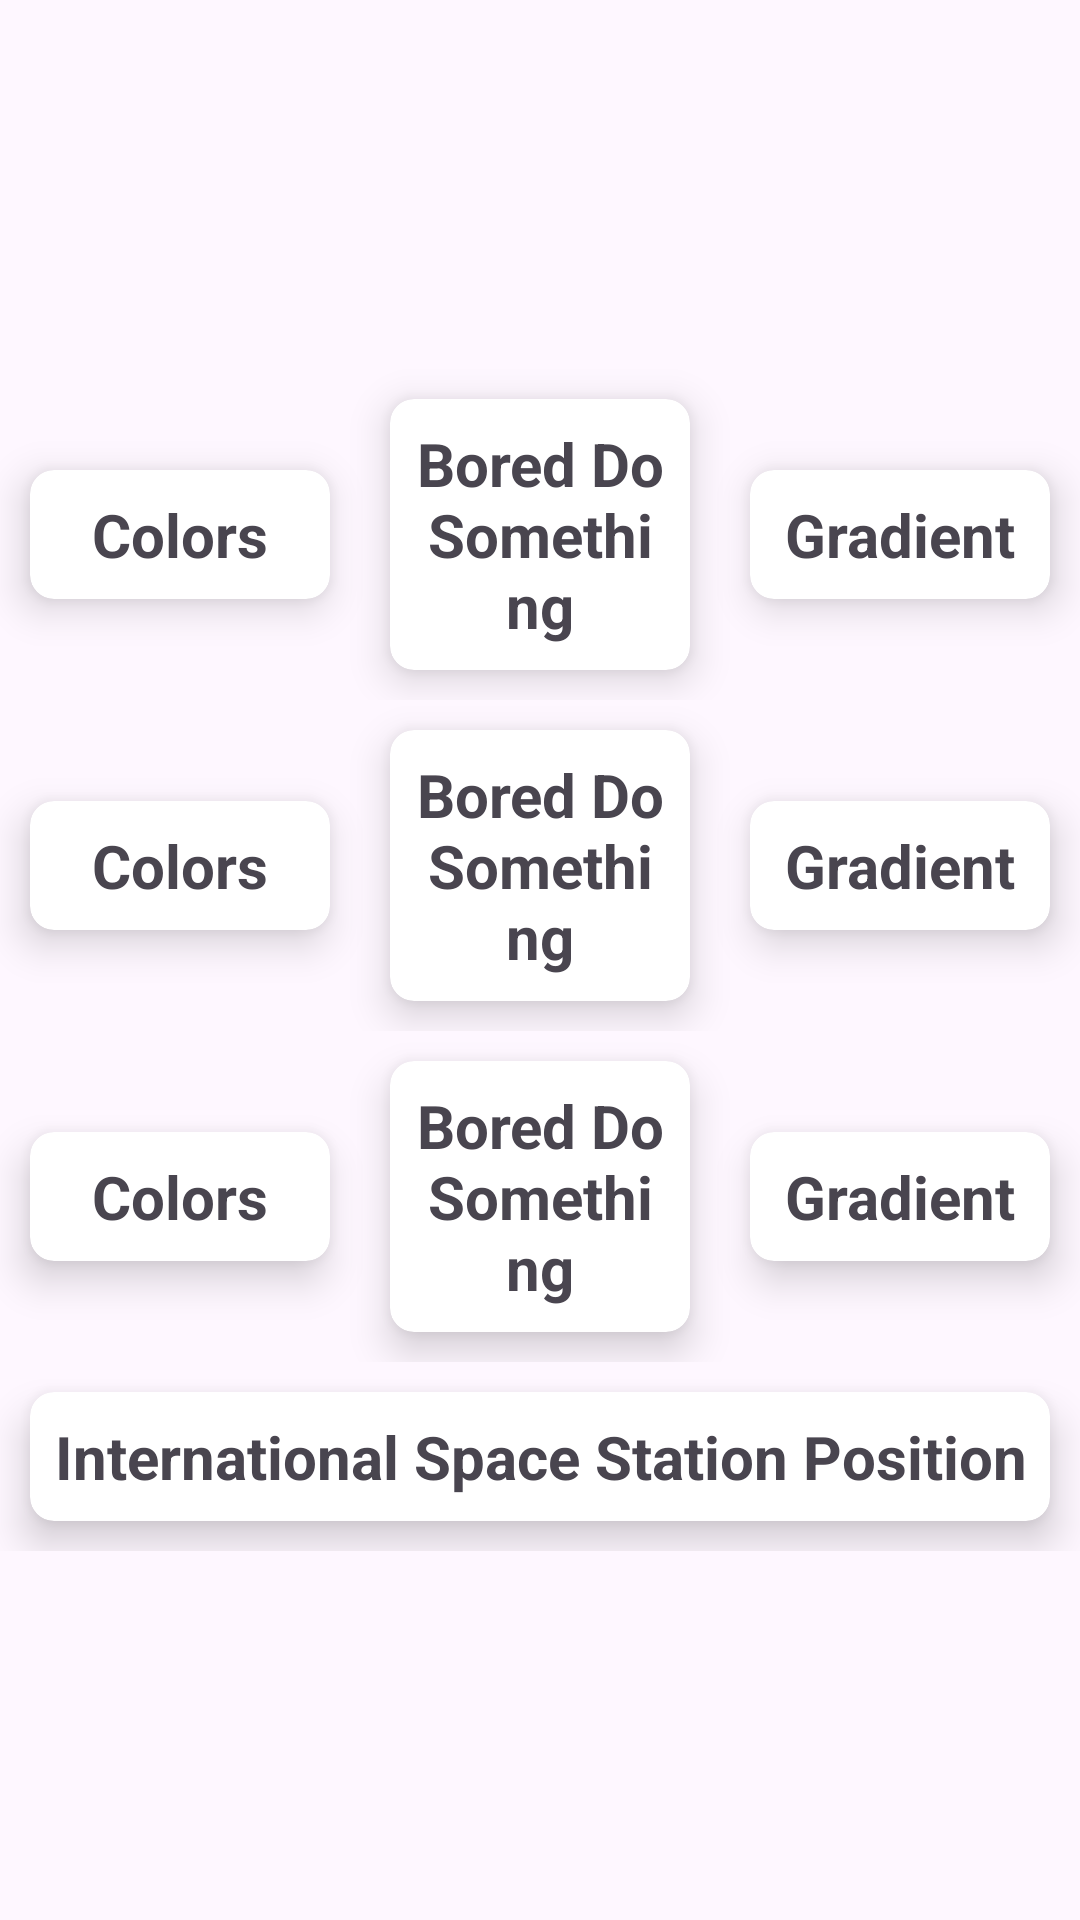

Produce the Android XML layout that renders to this screen, including the resource entries it uses.
<!-- AndroidManifest.xml: application theme Theme.Boredom -->
<!-- res/layout/activity_main.xml -->
<?xml version="1.0" encoding="utf-8"?>
<LinearLayout xmlns:android="http://schemas.android.com/apk/res/android"
    xmlns:app="http://schemas.android.com/apk/res-auto"
    xmlns:tools="http://schemas.android.com/tools"
    android:layout_width="match_parent"
    android:layout_height="match_parent"
    android:background="?attr/backgroundColor"
    android:gravity="center"
    android:orientation="vertical"
    tools:context=".MainActivity">

    <LinearLayout
        android:layout_width="match_parent"
        android:layout_height="wrap_content"
        android:orientation="vertical">

        <LinearLayout
            android:gravity="center"
            android:layout_width="match_parent"
            android:layout_height="wrap_content"
            android:orientation="horizontal">

            <androidx.cardview.widget.CardView
                android:layout_width="0dp"
                android:layout_height="wrap_content"
                android:layout_margin="10dp"
                android:layout_weight="1"
                android:onClick="openColors"
                app:cardCornerRadius="8dp"
                app:cardElevation="8dp">

                <LinearLayout
                    android:layout_width="match_parent"
                    android:layout_height="wrap_content"
                    android:orientation="vertical"
                    android:padding="8dp">

                    <TextView
                        android:layout_width="match_parent"
                        android:layout_height="wrap_content"
                        android:text="Colors"
                        android:gravity="center"
                        android:textSize="20sp"
                        android:textStyle="bold" />

                </LinearLayout>

            </androidx.cardview.widget.CardView>

            <androidx.cardview.widget.CardView
                android:layout_width="0dp"
                android:layout_height="wrap_content"
                android:layout_margin="10dp"
                android:layout_weight="1"
                android:onClick="openSomething"
                app:cardCornerRadius="8dp"
                app:cardElevation="8dp">

                <LinearLayout
                    android:layout_width="match_parent"
                    android:layout_height="wrap_content"
                    android:orientation="vertical"
                    android:padding="8dp">

                    <TextView
                        android:layout_width="match_parent"
                        android:layout_height="wrap_content"
                        android:text="Bored Do Something"
                        android:gravity="center"
                        android:textSize="20sp"
                        android:textStyle="bold" />

                </LinearLayout>


            </androidx.cardview.widget.CardView>

            <androidx.cardview.widget.CardView
                android:layout_width="0dp"
                android:layout_height="wrap_content"
                android:layout_margin="10dp"
                android:layout_weight="1"
                android:onClick="openGradient"
                app:cardCornerRadius="8dp"
                app:cardElevation="8dp">

                <LinearLayout
                    android:layout_width="match_parent"
                    android:layout_height="wrap_content"
                    android:orientation="vertical"
                    android:padding="8dp">

                    <TextView
                        android:layout_width="match_parent"
                        android:layout_height="wrap_content"
                        android:text="Gradient"
                        android:gravity="center"
                        android:textSize="20sp"
                        android:textStyle="bold" />

                </LinearLayout>

            </androidx.cardview.widget.CardView>

        </LinearLayout>

        <LinearLayout
            android:gravity="center"
            android:layout_width="match_parent"
            android:layout_height="wrap_content"
            android:orientation="horizontal">

            <androidx.cardview.widget.CardView
                android:layout_width="0dp"
                android:layout_height="wrap_content"
                android:layout_margin="10dp"
                android:layout_weight="1"
                android:onClick="openColors"
                app:cardCornerRadius="8dp"
                app:cardElevation="8dp">

                <LinearLayout
                    android:layout_width="match_parent"
                    android:layout_height="wrap_content"
                    android:orientation="vertical"
                    android:padding="8dp">

                    <TextView
                        android:layout_width="match_parent"
                        android:layout_height="wrap_content"
                        android:text="Colors"
                        android:gravity="center"
                        android:textSize="20sp"
                        android:textStyle="bold" />

                </LinearLayout>

            </androidx.cardview.widget.CardView>

            <androidx.cardview.widget.CardView
                android:layout_width="0dp"
                android:layout_height="wrap_content"
                android:layout_margin="10dp"
                android:layout_weight="1"
                android:onClick="openSomething"
                app:cardCornerRadius="8dp"
                app:cardElevation="8dp">

                <LinearLayout
                    android:layout_width="match_parent"
                    android:layout_height="wrap_content"
                    android:orientation="vertical"
                    android:padding="8dp">

                    <TextView
                        android:layout_width="match_parent"
                        android:layout_height="wrap_content"
                        android:text="Bored Do Something"
                        android:gravity="center"
                        android:textSize="20sp"
                        android:textStyle="bold" />

                </LinearLayout>


            </androidx.cardview.widget.CardView>

            <androidx.cardview.widget.CardView
                android:layout_width="0dp"
                android:layout_height="wrap_content"
                android:layout_margin="10dp"
                android:layout_weight="1"
                android:onClick="openGradient"
                app:cardCornerRadius="8dp"
                app:cardElevation="8dp">

                <LinearLayout
                    android:layout_width="match_parent"
                    android:layout_height="wrap_content"
                    android:orientation="vertical"
                    android:padding="8dp">

                    <TextView
                        android:layout_width="match_parent"
                        android:layout_height="wrap_content"
                        android:text="Gradient"
                        android:gravity="center"
                        android:textSize="20sp"
                        android:textStyle="bold" />

                </LinearLayout>

            </androidx.cardview.widget.CardView>

        </LinearLayout>

        <LinearLayout
            android:layout_width="match_parent"
            android:layout_height="wrap_content"
            android:gravity="center"
            android:orientation="horizontal">

            <androidx.cardview.widget.CardView
                android:layout_width="0dp"
                android:layout_height="wrap_content"
                android:layout_margin="10dp"
                android:layout_weight="1"
                android:onClick="openColors"
                app:cardCornerRadius="8dp"
                app:cardElevation="8dp">

                <LinearLayout
                    android:layout_width="match_parent"
                    android:layout_height="wrap_content"
                    android:orientation="vertical"
                    android:padding="8dp">

                    <TextView
                        android:layout_width="match_parent"
                        android:layout_height="wrap_content"
                        android:gravity="center"
                        android:text="Colors"
                        android:textSize="20sp"
                        android:textStyle="bold" />

                </LinearLayout>

            </androidx.cardview.widget.CardView>

            <androidx.cardview.widget.CardView
                android:layout_width="0dp"
                android:layout_height="wrap_content"
                android:layout_margin="10dp"
                android:layout_weight="1"
                android:onClick="openSomething"
                app:cardCornerRadius="8dp"
                app:cardElevation="8dp">

                <LinearLayout
                    android:layout_width="match_parent"
                    android:layout_height="wrap_content"
                    android:orientation="vertical"
                    android:padding="8dp">

                    <TextView
                        android:layout_width="match_parent"
                        android:layout_height="wrap_content"
                        android:gravity="center"
                        android:text="Bored Do Something"
                        android:textSize="20sp"
                        android:textStyle="bold" />

                </LinearLayout>


            </androidx.cardview.widget.CardView>

            <androidx.cardview.widget.CardView
                android:layout_width="0dp"
                android:layout_height="wrap_content"
                android:layout_margin="10dp"
                android:layout_weight="1"
                android:onClick="openGradient"
                app:cardCornerRadius="8dp"
                app:cardElevation="8dp">

                <LinearLayout
                    android:layout_width="match_parent"
                    android:layout_height="wrap_content"
                    android:orientation="vertical"
                    android:padding="8dp">

                    <TextView
                        android:layout_width="match_parent"
                        android:layout_height="wrap_content"
                        android:gravity="center"
                        android:text="Gradient"
                        android:textSize="20sp"
                        android:textStyle="bold" />

                </LinearLayout>

            </androidx.cardview.widget.CardView>

        </LinearLayout>

        <LinearLayout
            android:layout_width="match_parent"
            android:layout_height="wrap_content"
            android:gravity="center"
            android:orientation="horizontal">

            <androidx.cardview.widget.CardView
                android:layout_width="0dp"
                android:layout_height="wrap_content"
                android:layout_margin="10dp"
                android:layout_weight="1"
                android:onClick="getIssCoordiantes"
                app:cardCornerRadius="8dp"
                app:cardElevation="8dp">

                <LinearLayout
                    android:layout_width="match_parent"
                    android:layout_height="wrap_content"
                    android:orientation="vertical"
                    android:padding="8dp">

                    <TextView
                        android:layout_width="match_parent"
                        android:layout_height="wrap_content"
                        android:gravity="center"
                        android:text="International Space Station Position"
                        android:textSize="20sp"
                        android:textStyle="bold" />

                </LinearLayout>

            </androidx.cardview.widget.CardView>

        </LinearLayout>

    </LinearLayout>

</LinearLayout>
<!-- resources referenced by this layout -->
<resources>
  <color name="md_theme_light_primary">#6750A4</color>
  <color name="md_theme_light_onPrimary">#FFFFFF</color>
  <color name="md_theme_light_primaryContainer">#EADDFF</color>
  <color name="md_theme_light_onPrimaryContainer">#21005D</color>
  <color name="md_theme_light_secondary">#625B71</color>
  <color name="md_theme_light_onSecondary">#FFFFFF</color>
  <color name="md_theme_light_secondaryContainer">#E8DEF8</color>
  <color name="md_theme_light_onSecondaryContainer">#1D192B</color>
  <color name="md_theme_light_tertiary">#7D5260</color>
  <color name="md_theme_light_onTertiary">#FFFFFF</color>
  <color name="md_theme_light_tertiaryContainer">#FFD8E4</color>
  <color name="md_theme_light_onTertiaryContainer">#31111D</color>
  <color name="md_theme_light_error">#B3261E</color>
  <color name="md_theme_light_onError">#FFFFFF</color>
  <color name="md_theme_light_errorContainer">#F9DEDC</color>
  <color name="md_theme_light_onErrorContainer">#410E0B</color>
  <color name="md_theme_light_background">#FEF7FF</color>
  <color name="md_theme_light_onBackground">#1D1B20</color>
  <color name="md_theme_light_surface">#FEF7FF</color>
  <color name="md_theme_light_onSurface">#1D1B20</color>
  <color name="md_theme_light_surfaceVariant">#E7E0EC</color>
  <color name="md_theme_light_onSurfaceVariant">#49454F</color>
  <color name="md_theme_light_outline">#79747E</color>
  <color name="md_theme_light_inverseOnSurface">#F4EFF4</color>
  <color name="md_theme_light_inverseSurface">#313033</color>
  <color name="md_theme_light_inversePrimary">#D0BCFF</color>
  <style name="WindowAnimationTransition">
          <item name="android:windowEnterAnimation">@android:anim/fade_in</item>
          <item name="android:windowExitAnimation">@android:anim/fade_out</item>
      </style>
</resources>
